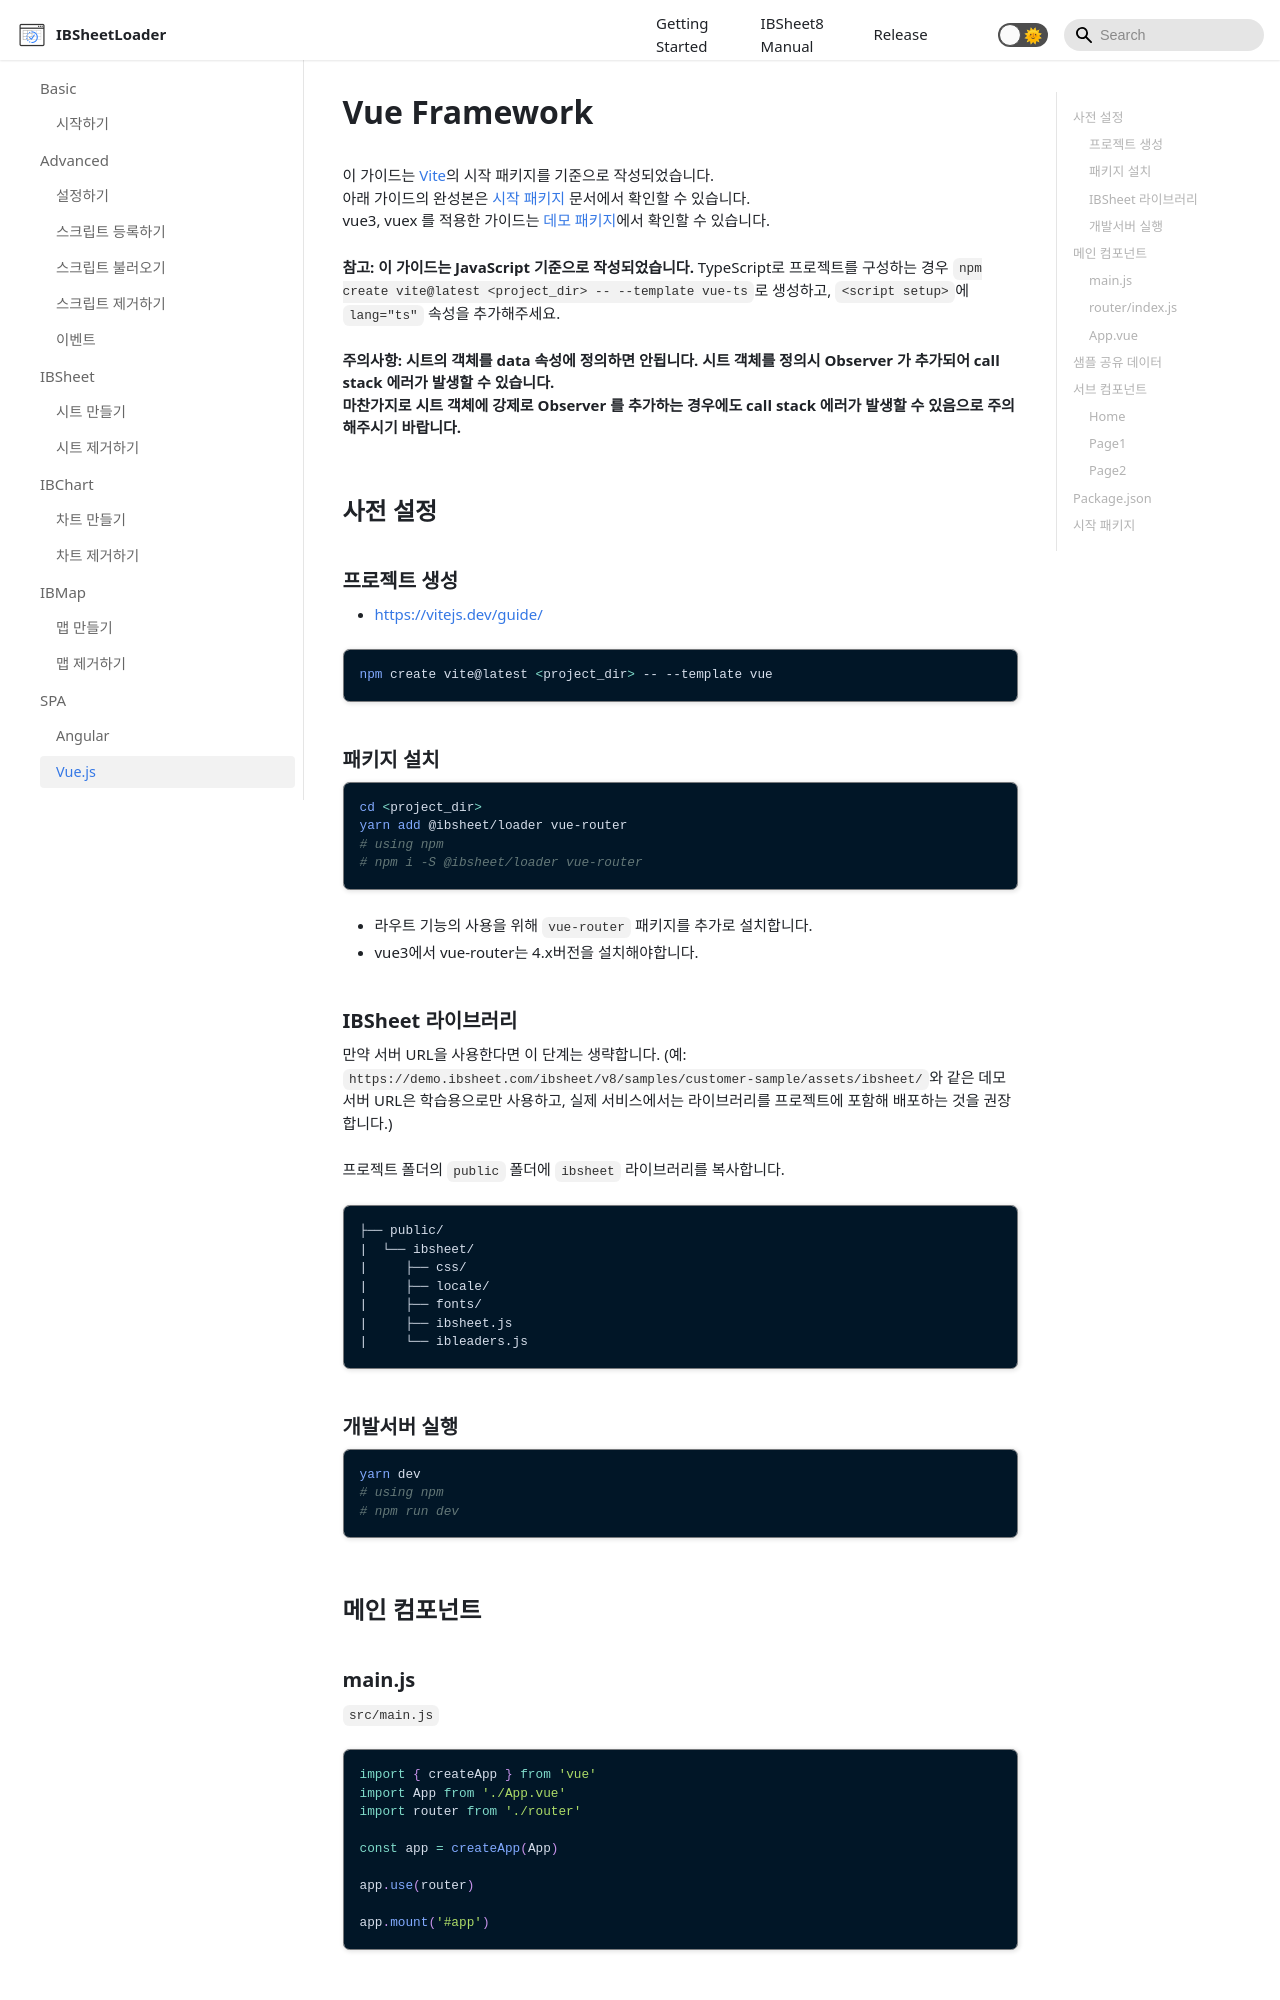

repository: ibsheet/loader-manual · page: docs/spa/vue/index.html · generator: docusaurus

---
id: vue
title: Vue Framework
sidebar_label: Vue.js
---

이 가이드는 [Vite](https://vitejs.dev/)의 시작 패키지를 기준으로 작성되었습니다. <br/>
아래 가이드의 완성본은 [시작 패키지](/loader-manual/docs/etc/starter-packages) 문서에서 확인할 수 있습니다. <br/>
vue3, vuex 를 적용한 가이드는 [데모 패키지](/loader-manual/docs/demo/vue-demo)에서 확인할 수 있습니다. <br/>

**참고: 이 가이드는 JavaScript 기준으로 작성되었습니다.** TypeScript로 프로젝트를 구성하는 경우 `npm create vite@latest <project_dir> -- --template vue-ts`로 생성하고, `<script setup>`에 `lang="ts"` 속성을 추가해주세요.<br/>

**주의사항: 시트의 객체를 data 속성에 정의하면 안됩니다. 시트 객체를 정의시 Observer 가 추가되어 call stack 에러가 발생할 수 있습니다.** <br/>
**마찬가지로 시트 객체에 강제로 Observer 를 추가하는 경우에도 call stack 에러가 발생할 수 있음으로 주의해주시기 바랍니다.**

## 사전 설정

### 프로젝트 생성

* <https://vitejs.dev/guide/>

```bash
npm create vite@latest <project_dir> -- --template vue
```

### 패키지 설치

```bash
cd <project_dir>
yarn add @ibsheet/loader vue-router
# using npm
# npm i -S @ibsheet/loader vue-router
```

* 라우트 기능의 사용을 위해 `vue-router` 패키지를 추가로 설치합니다.
* vue3에서 vue-router는 4.x버전을 설치해야합니다.

### IBSheet 라이브러리

만약 서버 URL을 사용한다면 이 단계는 생략합니다. (예: `https://demo.ibsheet.com/ibsheet/v8/samples/customer-sample/assets/ibsheet/`와 같은 데모 서버 URL은 학습용으로만 사용하고, 실제 서비스에서는 라이브러리를 프로젝트에 포함해 배포하는 것을 권장합니다.)

프로젝트 폴더의 `public` 폴더에 `ibsheet` 라이브러리를 복사합니다.

```
├── public/
|  └── ibsheet/
|     ├── css/
|     ├── locale/
|     ├── fonts/
|     ├── ibsheet.js
|     └── ibleaders.js
```

### 개발서버 실행

```bash
yarn dev
# using npm
# npm run dev
```

## 메인 컴포넌트

### main.js

`src/main.js`

```js
import { createApp } from 'vue'
import App from './App.vue'
import router from './router'

const app = createApp(App)

app.use(router)

app.mount('#app')
```
